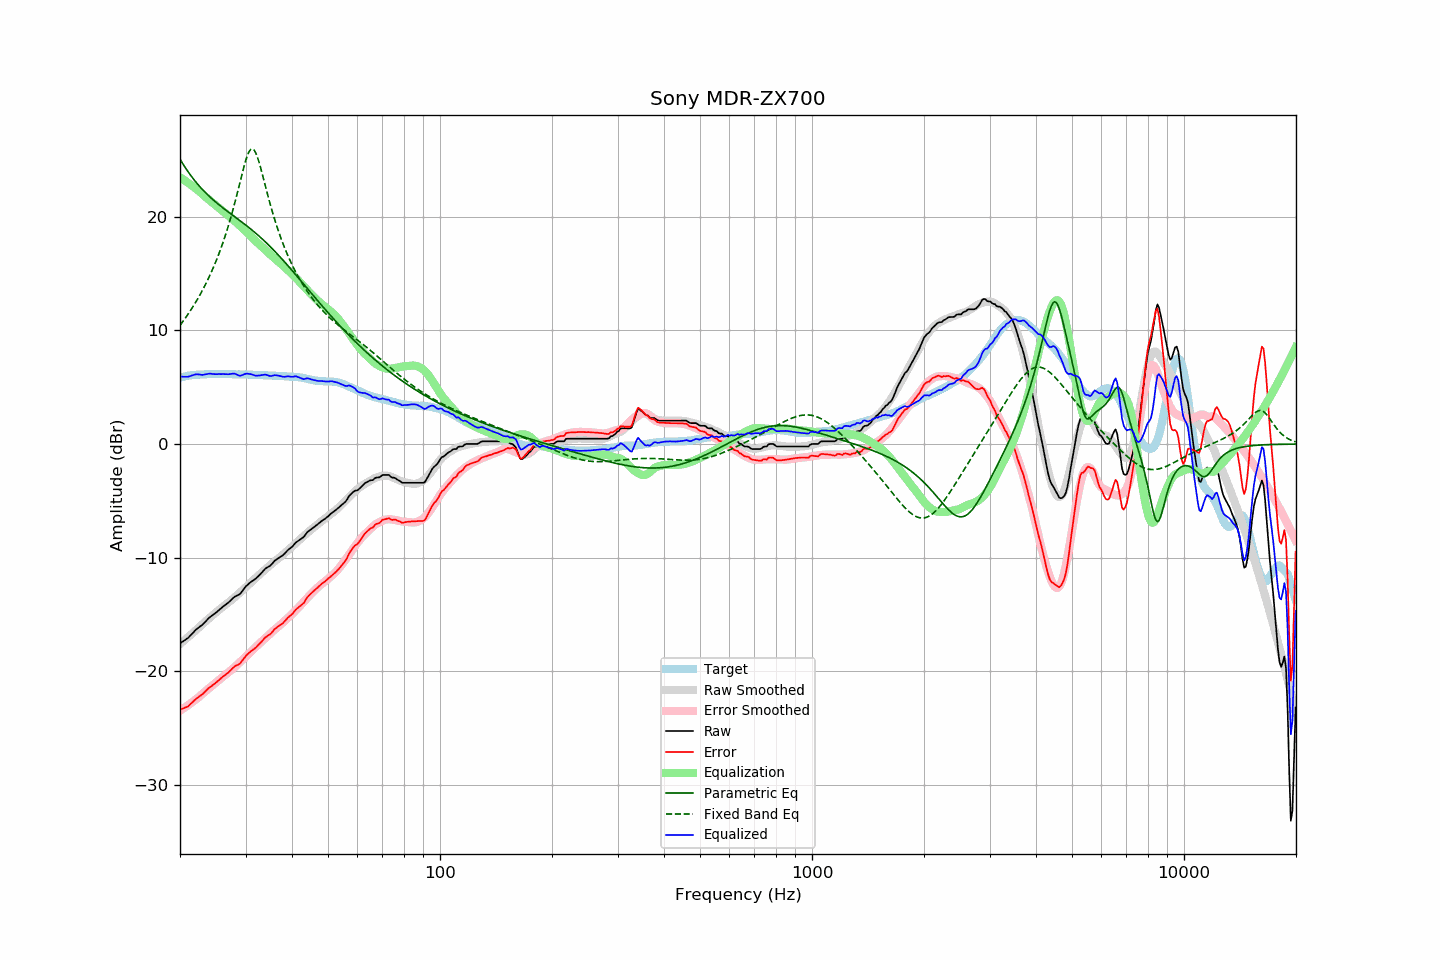

The data file committed next to this chart (first rows):
frequency, raw, error, smoothed, error_smoothed, equalization, parametric_eq, fixed_band_eq, equalized_raw, equalized_smoothed, target
20.00, -17.54, -23.39, -17.60, -23.47, 23.47, 25.07, 10.44, 5.92, 5.86, 5.85
20.20, -17.45, -23.34, -17.48, -23.38, 23.38, 24.84, 10.63, 5.92, 5.89, 5.89
20.40, -17.35, -23.27, -17.36, -23.28, 23.28, 24.61, 10.82, 5.93, 5.92, 5.92
20.61, -17.26, -23.21, -17.24, -23.19, 23.19, 24.39, 11.02, 5.93, 5.95, 5.94
20.81, -17.16, -23.15, -17.12, -23.09, 23.09, 24.18, 11.22, 5.93, 5.97, 5.98
21.02, -17.07, -23.10, -17.00, -22.99, 22.99, 23.97, 11.42, 5.92, 6.00, 6.02
21.23, -16.92, -22.95, -16.87, -22.89, 22.89, 23.77, 11.63, 5.97, 6.02, 6.03
21.44, -16.77, -22.82, -16.75, -22.79, 22.79, 23.58, 11.85, 6.02, 6.04, 6.05
21.66, -16.62, -22.70, -16.62, -22.68, 22.68, 23.39, 12.07, 6.06, 6.06, 6.07
21.87, -16.47, -22.55, -16.50, -22.58, 22.58, 23.21, 12.30, 6.11, 6.08, 6.08
22.09, -16.33, -22.43, -16.37, -22.47, 22.47, 23.04, 12.53, 6.14, 6.09, 6.10
22.31, -16.22, -22.32, -16.25, -22.35, 22.35, 22.87, 12.77, 6.13, 6.11, 6.10
22.54, -16.11, -22.22, -16.11, -22.23, 22.23, 22.70, 13.02, 6.12, 6.12, 6.11
22.76, -16.00, -22.12, -15.98, -22.11, 22.11, 22.55, 13.28, 6.11, 6.12, 6.12
22.99, -15.90, -22.02, -15.85, -21.98, 21.98, 22.39, 13.54, 6.08, 6.13, 6.12
23.22, -15.75, -21.88, -15.72, -21.86, 21.86, 22.25, 13.81, 6.11, 6.14, 6.13
23.45, -15.60, -21.74, -15.59, -21.74, 21.74, 22.10, 14.08, 6.14, 6.14, 6.14
23.69, -15.45, -21.60, -15.47, -21.62, 21.62, 21.96, 14.37, 6.16, 6.15, 6.15
23.92, -15.31, -21.47, -15.35, -21.50, 21.50, 21.83, 14.67, 6.19, 6.15, 6.16
24.16, -15.19, -21.35, -15.23, -21.38, 21.38, 21.70, 14.97, 6.19, 6.15, 6.16
24.40, -15.09, -21.26, -15.11, -21.27, 21.27, 21.57, 15.29, 6.18, 6.16, 6.17
24.65, -14.99, -21.15, -14.99, -21.15, 21.15, 21.44, 15.62, 6.16, 6.16, 6.16
24.89, -14.88, -21.04, -14.87, -21.03, 21.03, 21.32, 15.95, 6.15, 6.16, 6.16
25.14, -14.77, -20.93, -14.75, -20.92, 20.92, 21.20, 16.30, 6.15, 6.16, 6.16
25.39, -14.64, -20.80, -14.63, -20.80, 20.80, 21.09, 16.67, 6.16, 6.16, 6.16
25.65, -14.52, -20.68, -14.51, -20.68, 20.68, 20.97, 17.04, 6.15, 6.16, 6.16
25.91, -14.40, -20.55, -14.40, -20.56, 20.56, 20.86, 17.44, 6.15, 6.16, 6.15
26.16, -14.28, -20.44, -14.28, -20.44, 20.44, 20.75, 17.84, 6.16, 6.16, 6.16
26.43, -14.18, -20.34, -14.18, -20.33, 20.33, 20.64, 18.27, 6.15, 6.15, 6.15
26.69, -14.07, -20.22, -14.07, -20.22, 20.22, 20.53, 18.71, 6.15, 6.15, 6.15
26.96, -13.97, -20.12, -13.96, -20.11, 20.11, 20.43, 19.16, 6.14, 6.15, 6.15
27.23, -13.84, -19.99, -13.85, -20.00, 20.00, 20.32, 19.64, 6.15, 6.15, 6.15
27.50, -13.70, -19.85, -13.73, -19.88, 19.88, 20.22, 20.14, 6.18, 6.14, 6.15
27.77, -13.56, -19.70, -13.62, -19.76, 19.76, 20.11, 20.65, 6.20, 6.14, 6.14
28.05, -13.44, -19.58, -13.49, -19.63, 19.63, 20.01, 21.18, 6.19, 6.14, 6.14
28.33, -13.37, -19.50, -13.37, -19.51, 19.51, 19.90, 21.73, 6.13, 6.14, 6.12
28.62, -13.30, -19.44, -13.24, -19.37, 19.37, 19.80, 22.29, 6.07, 6.13, 6.13
28.90, -13.23, -19.36, -13.11, -19.24, 19.24, 19.69, 22.86, 6.01, 6.13, 6.13
29.19, -13.08, -19.20, -12.98, -19.11, 19.11, 19.58, 23.43, 6.03, 6.13, 6.12
29.48, -12.89, -19.02, -12.85, -18.98, 18.98, 19.48, 23.99, 6.09, 6.12, 6.13
29.78, -12.70, -18.83, -12.73, -18.85, 18.85, 19.37, 24.52, 6.14, 6.12, 6.13
30.08, -12.52, -18.65, -12.60, -18.71, 18.71, 19.26, 25.01, 6.19, 6.11, 6.12
30.38, -12.39, -18.50, -12.47, -18.58, 18.58, 19.15, 25.43, 6.19, 6.11, 6.11
30.68, -12.27, -18.38, -12.34, -18.45, 18.45, 19.04, 25.74, 6.18, 6.10, 6.11
30.99, -12.15, -18.25, -12.21, -18.31, 18.31, 18.92, 25.93, 6.15, 6.10, 6.10
31.30, -12.05, -18.15, -12.07, -18.16, 18.16, 18.81, 25.98, 6.11, 6.09, 6.09
31.61, -11.96, -18.05, -11.93, -18.02, 18.02, 18.69, 25.89, 6.06, 6.09, 6.09
31.93, -11.86, -17.94, -11.80, -17.88, 17.88, 18.57, 25.66, 6.02, 6.08, 6.08
32.24, -11.73, -17.80, -11.67, -17.75, 17.75, 18.45, 25.32, 6.02, 6.08, 6.07
32.57, -11.59, -17.66, -11.55, -17.62, 17.62, 18.32, 24.89, 6.03, 6.07, 6.06
32.89, -11.45, -17.51, -11.43, -17.49, 17.49, 18.20, 24.39, 6.04, 6.06, 6.06
33.22, -11.29, -17.35, -11.30, -17.36, 17.36, 18.07, 23.87, 6.07, 6.06, 6.06
33.55, -11.14, -17.19, -11.18, -17.23, 17.23, 17.94, 23.32, 6.09, 6.05, 6.06
33.89, -10.98, -17.03, -11.05, -17.09, 17.09, 17.80, 22.77, 6.11, 6.05, 6.05
34.23, -10.88, -16.93, -10.92, -16.96, 16.96, 17.67, 22.22, 6.08, 6.04, 6.05
34.57, -10.80, -16.84, -10.79, -16.83, 16.83, 17.53, 21.69, 6.03, 6.04, 6.03
34.92, -10.72, -16.75, -10.67, -16.70, 16.70, 17.39, 21.16, 5.98, 6.03, 6.03
35.27, -10.58, -16.61, -10.55, -16.57, 16.57, 17.25, 20.66, 5.99, 6.02, 6.03
35.62, -10.42, -16.44, -10.43, -16.45, 16.45, 17.10, 20.18, 6.03, 6.02, 6.01
35.97, -10.26, -16.27, -10.31, -16.33, 16.33, 16.96, 19.71, 6.06, 6.01, 6.01
... 635 more rows
